4-way image classification set "Dataset" from GitHub (MITLLRacecar/Student); label vocabulary: asphalt, dirt, grassy, rocky.

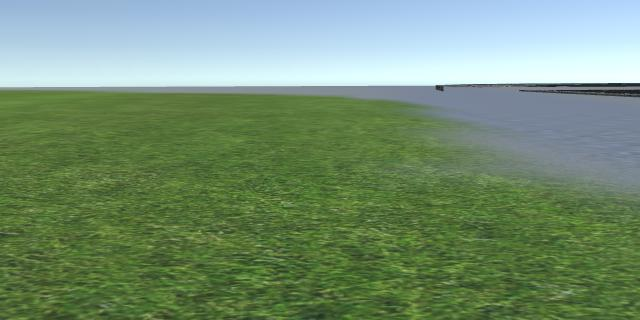
Label: grassy

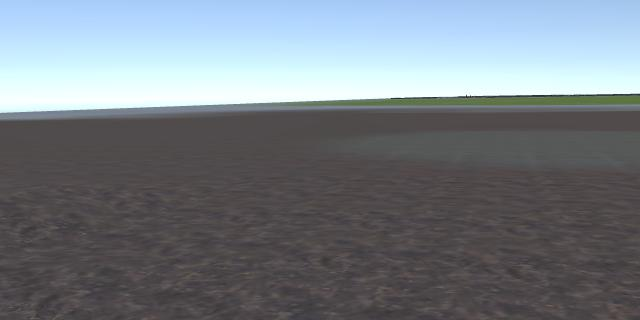
Label: dirt

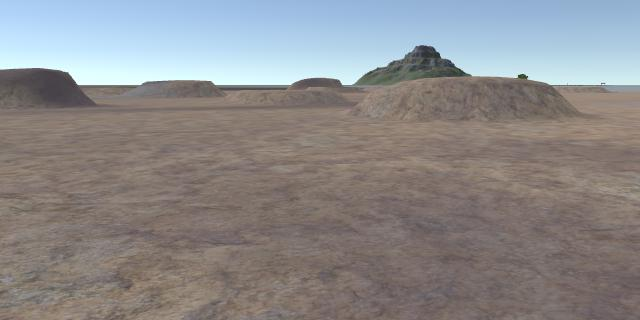
Label: rocky

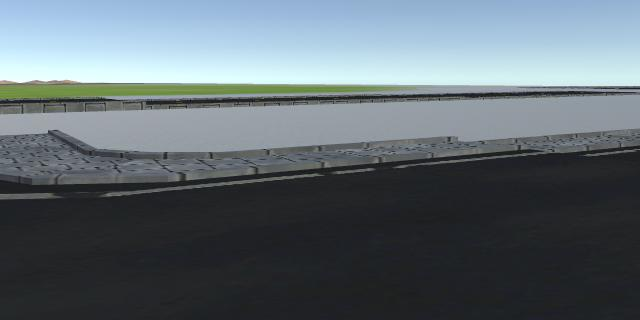
Label: asphalt

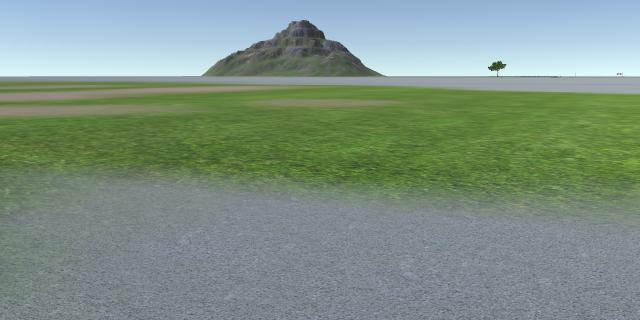
Label: grassy

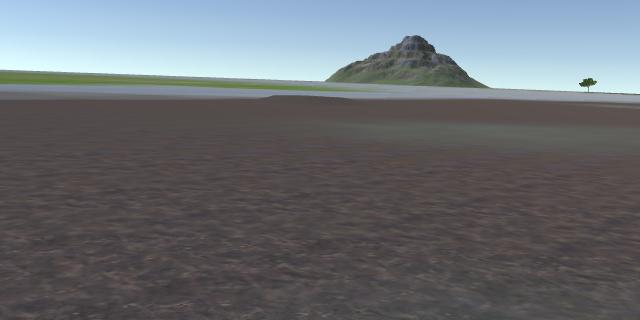
Label: dirt
